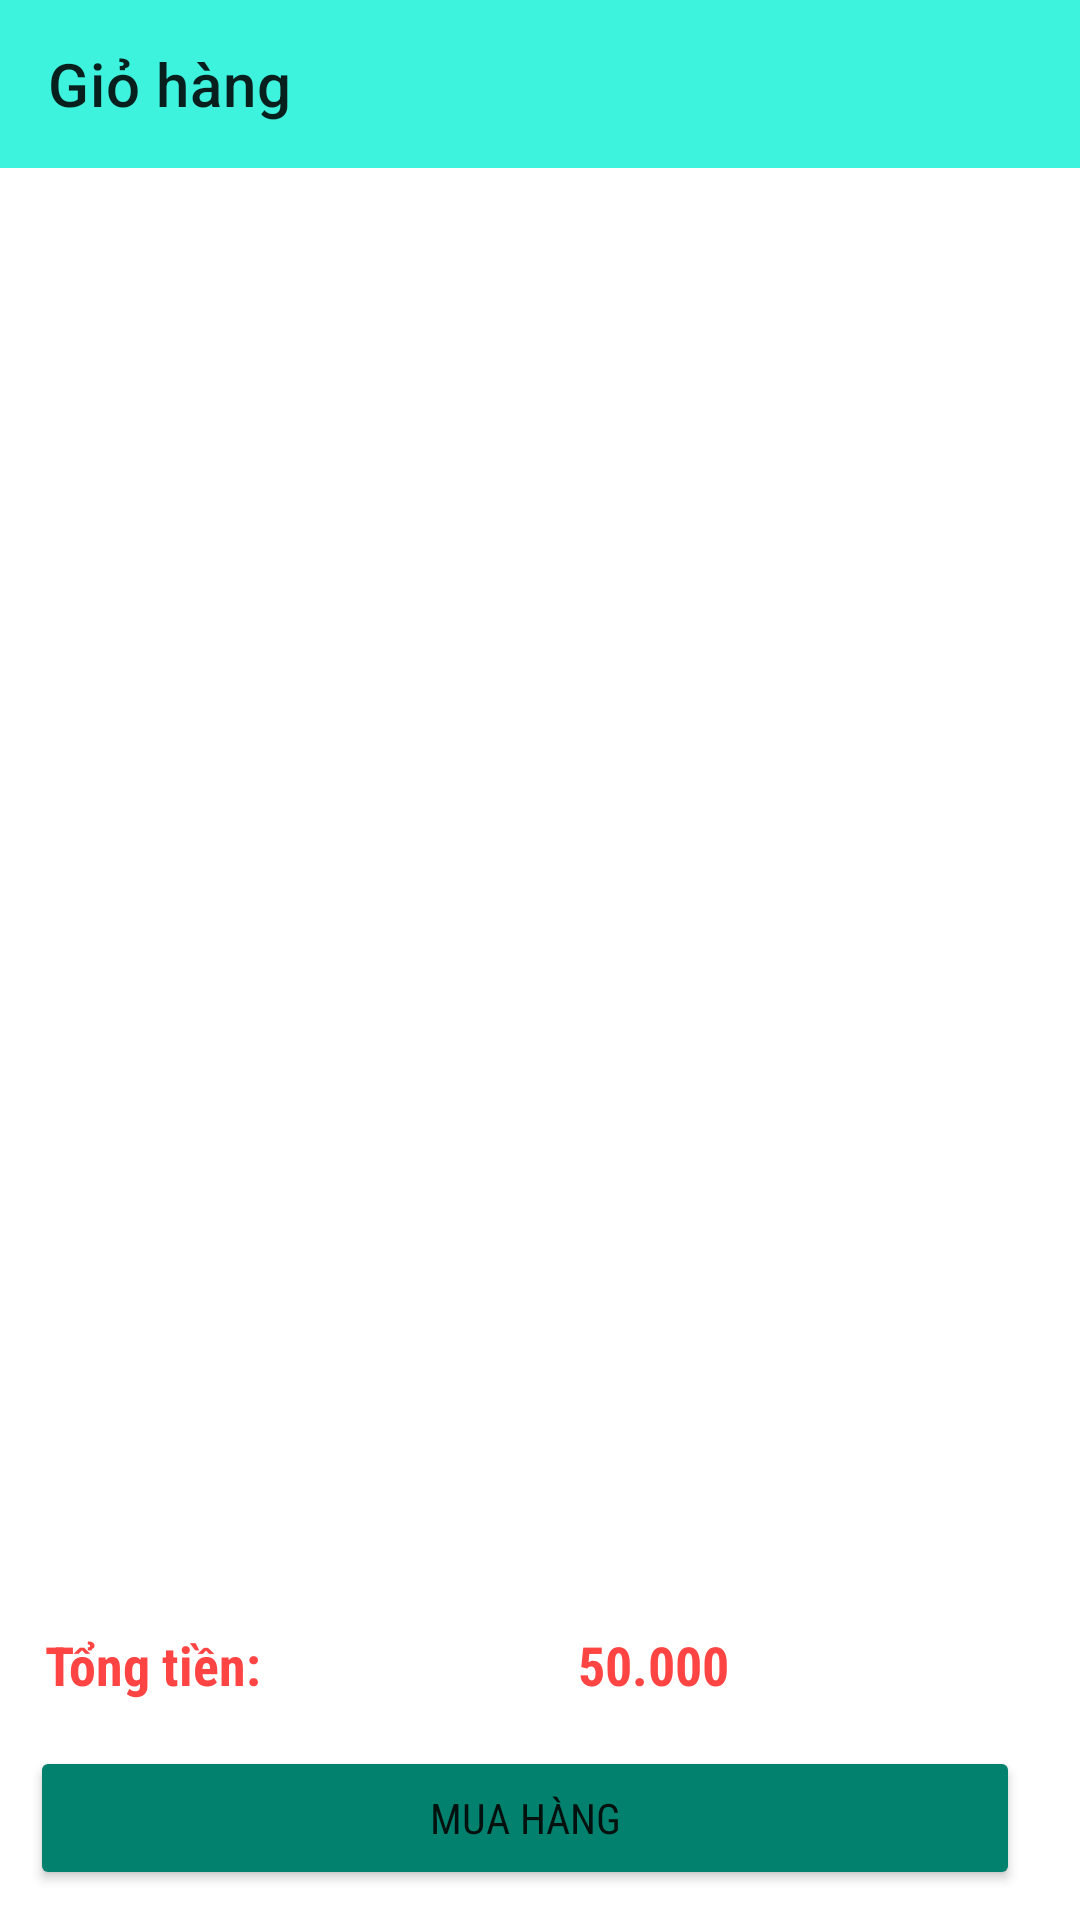

This screen was rendered from an Android layout file. Write that file and the resources it references.
<!-- AndroidManifest.xml: application theme Theme.MedicineShop_app -->
<!-- res/layout/activity_gio_hang.xml -->
<?xml version="1.0" encoding="utf-8"?>
<androidx.constraintlayout.widget.ConstraintLayout
    xmlns:android="http://schemas.android.com/apk/res/android"
    xmlns:app="http://schemas.android.com/apk/res-auto"
    xmlns:tools="http://schemas.android.com/tools"
    android:layout_width="match_parent"
    android:layout_height="match_parent"
    tools:context=".Activity.GioHangActivity">

    <TextView
        app:layout_constraintTop_toTopOf="parent"
        app:layout_constraintBottom_toBottomOf="parent"
        android:textStyle="bold"
        android:id="@+id/txtgiohangtrong"
        android:text="Giỏ hàng trống"
        android:gravity="center"
        android:visibility="gone"
        android:textSize="18sp"
        android:layout_width="match_parent"
        android:layout_height="wrap_content"/>
    <androidx.appcompat.widget.Toolbar
        android:id="@+id/toobar"
        app:layout_constraintTop_toTopOf="parent"
        android:fontFamily="sans-serif-condensed"
        app:title="Giỏ hàng"
        android:background="#3DF3DD"
        android:layout_width="match_parent"
        android:layout_height="?attr/actionBarSize"/>
    <androidx.recyclerview.widget.RecyclerView
        android:id="@+id/recycleviewgiohang"
        android:layout_margin="5dp"
        app:layout_constraintTop_toBottomOf="@id/toobar"
        app:layout_constraintBottom_toTopOf="@id/layout1"
        android:layout_width="match_parent"
        android:layout_height="0dp"/>
    <LinearLayout
        android:id="@+id/layout1"
        android:orientation="horizontal"
        android:layout_marginBottom="10dp"
        app:layout_constraintBottom_toTopOf="@id/btnmuahang"
        android:layout_width="match_parent"
        android:layout_height="wrap_content">
        <TextView
            android:padding="5dp"
            android:layout_marginLeft="10dp"
            android:layout_weight="1"
            android:fontFamily="sans-serif-condensed"
            android:text="Tổng tiền: "
            android:textSize="18sp"
            android:textStyle="bold"
            android:textColor="@android:color/holo_red_light"
            android:layout_width="wrap_content"
            android:layout_height="wrap_content"/>

        <TextView
            android:id="@+id/txttongtien"
            android:padding="5dp"
            android:layout_width="wrap_content"
            android:layout_height="wrap_content"
            android:layout_gravity="right"
            android:layout_marginRight="20dp"
            android:layout_weight="1"
            android:fontFamily="sans-serif-condensed"
            android:text="50.000"
            android:textColor="@android:color/holo_red_light"
            android:textSize="18sp"
            android:textStyle="bold" />
    </LinearLayout>
    <Button
        android:layout_marginBottom="10dp"
        android:layout_marginStart="10dp"
        android:layout_marginEnd="20dp"
        android:id="@+id/btnmuahang"
        android:text="Mua hàng"
        android:fontFamily="sans-serif-condensed"
        app:layout_constraintBottom_toBottomOf="parent"
        android:layout_width="match_parent"
        android:backgroundTint="#03816F"
        android:layout_height="wrap_content"/>
</androidx.constraintlayout.widget.ConstraintLayout>
<!-- resources referenced by this layout -->
<resources>
  <style name="Theme.MedicineShop_app" parent="Base.Theme.MedicineShop_app" />
  <style name="Base.Theme.MedicineShop_app" parent="Theme.MaterialComponents.DayNight.NoActionBar">
          
          
      </style>
</resources>
